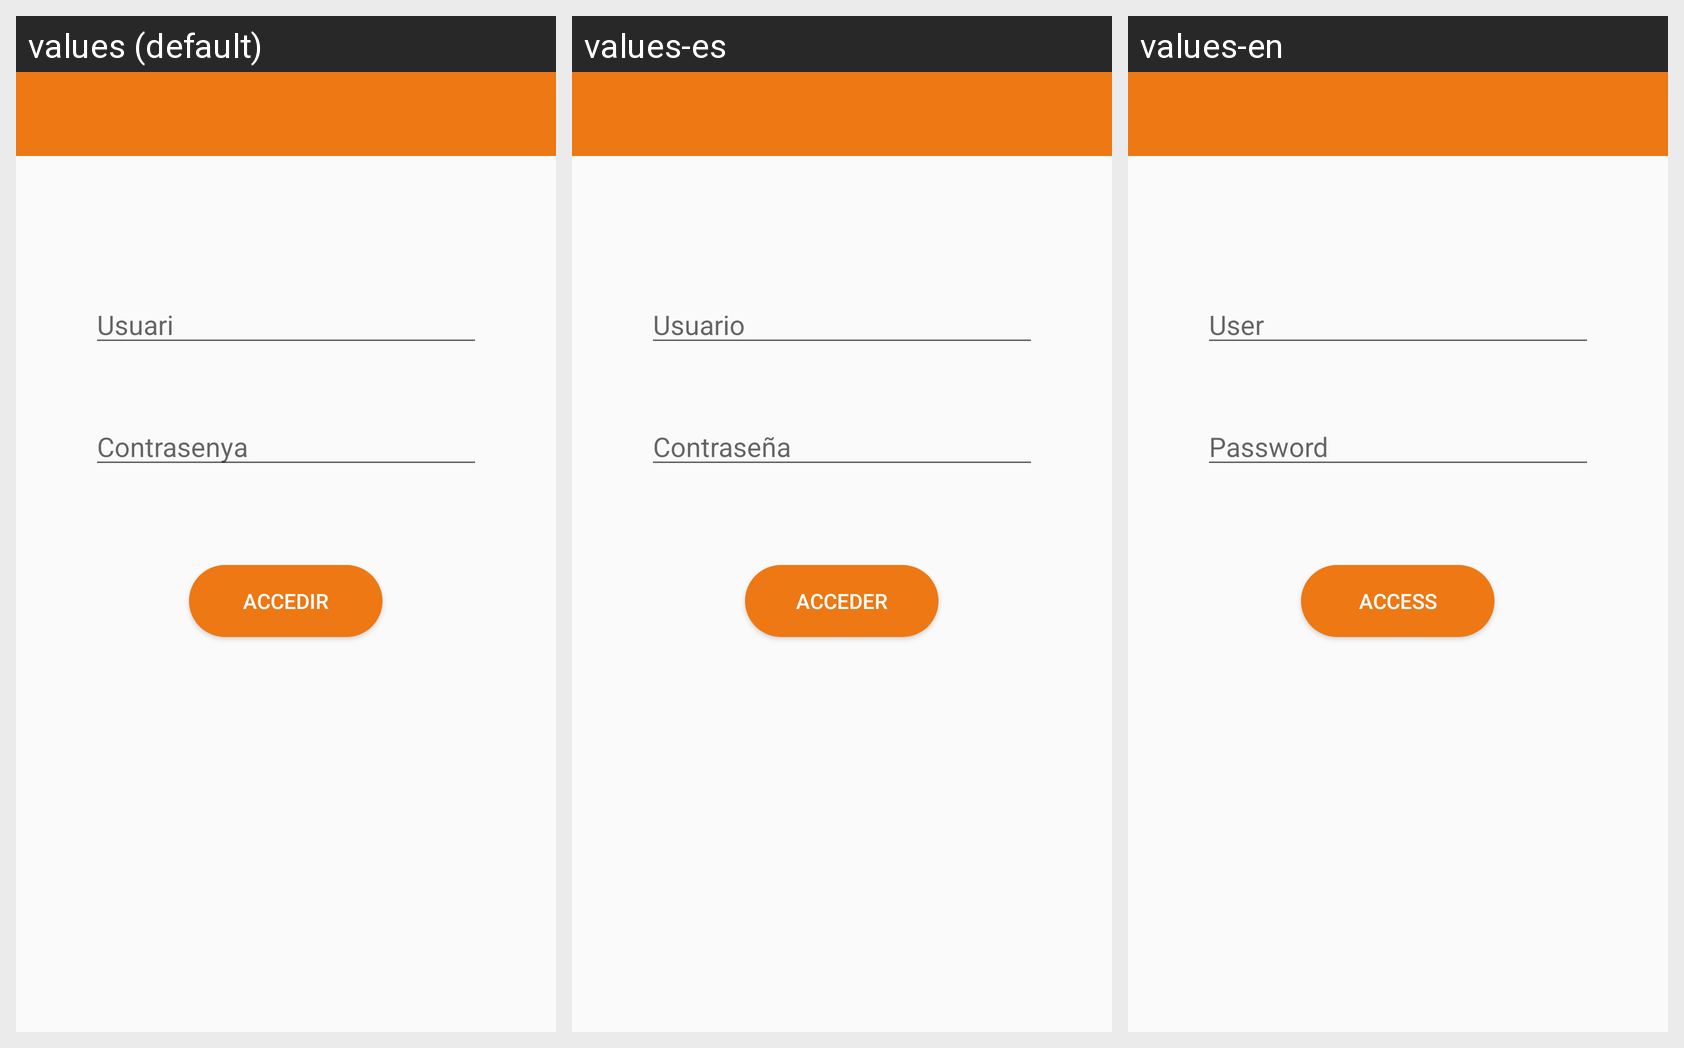

The same Android screen rendered under several of its app's locales, left to right. List the strings drawn on it with the default value and each locale's translation.
Android screen res/layout/activity_acces_usuaris.xml rendered under 3 locales, left to right: values (default), values-es, values-en. Device: Nexus 5 (rendered at 1080×1920; each locale shown at half size, 540×960, under a caption strip naming it); theme AppThemeNoActionBar.
Strings drawn on this screen, with the default value and each locale's value (text and hints the layout hard-codes, and strings that could not be matched under every locale, appear in the picture but are not listed):

edtEmail
  values: Usuari
  values-es: Usuario
  values-en: User

edtContrasenya
  values: Contrasenya
  values-es: Contraseña
  values-en: Password

btnAcces
  values: Accedir
  values-es: Acceder
  values-en: Access
